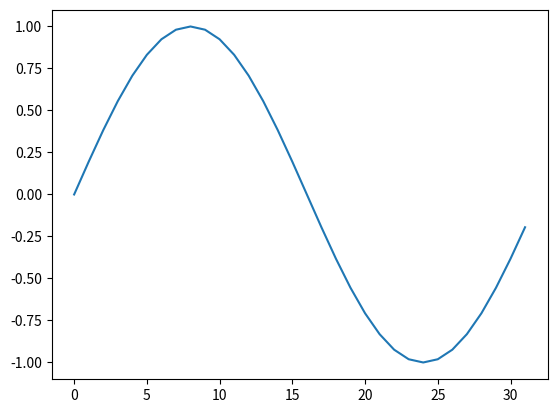
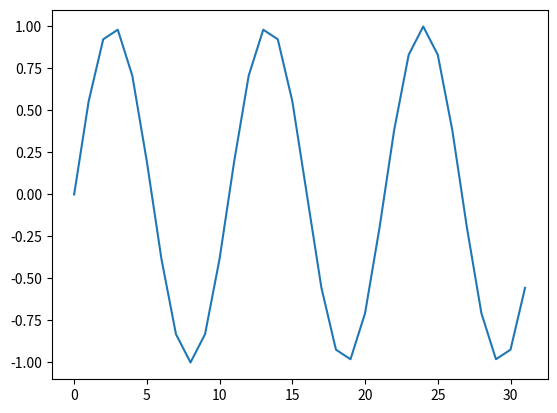
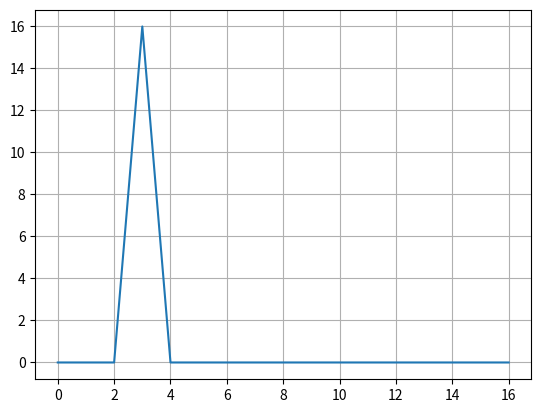
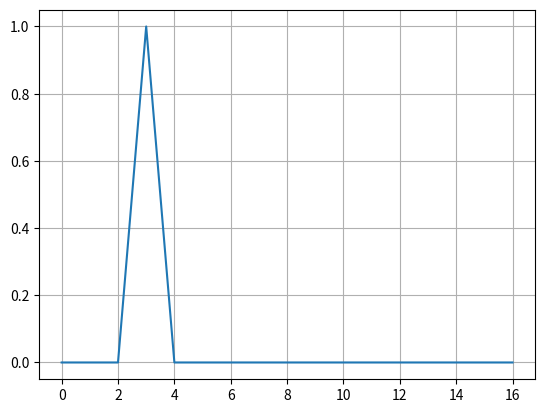
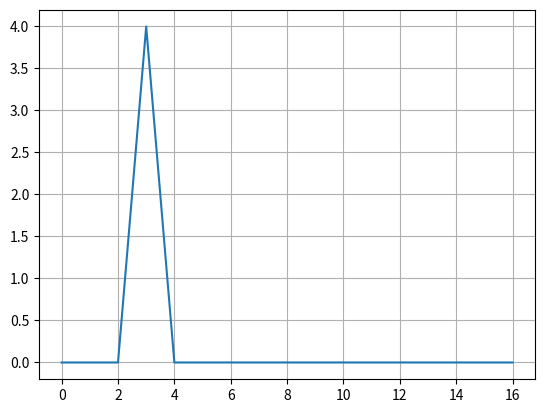
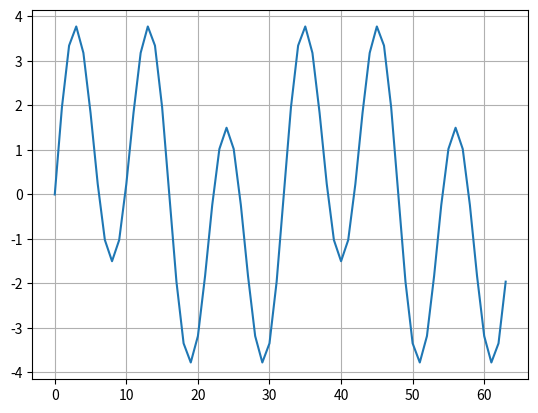
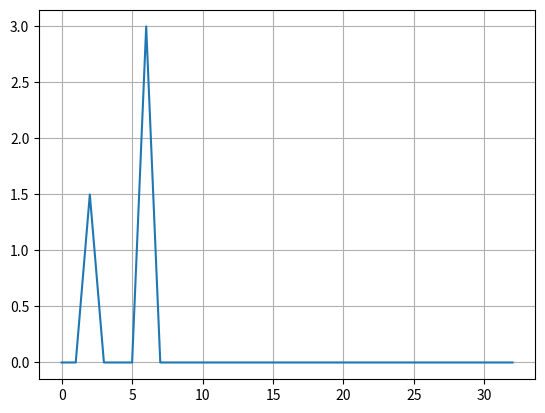

These figures' Python source, in order:
# -*- coding: utf-8 -*-
"""
FFTについて学習する


"""

"""
参考
https://momonoki2017.blogspot.com/2018/03/pythonfft-1-fft.html

"""

#****　No.1 簡単な信号でFFTを体験する  *******

from scipy.fftpack import fft
from scipy.signal import spectrogram
import numpy as np
import matplotlib.pyplot as plt

plt.clf()
plt.close("all")

#%% データ1 (1周期)
#fftは2のn乗個にする必要がある
#まずは2**5 = 32個で考える

N = 32
n = np.arange(32)
signal1 = np.sin(2*np.pi * n/N) 

plt.figure(1)
plt.plot(signal1)

#%% データ2 (3周期)
#fftは2のn乗個にする必要がある
#まずは2**5 = 32個で考える

N = 32
n = np.arange(N)
freq = 3
signal2 = np.sin(freq * 2*np.pi * n/N)

plt.figure(2)
plt.plot(signal2)

#%% データ2のFFT
F = np.fft.fft(signal2)

#結果は複素数
print(F)

#絶対値に変換する
F_abs = np.abs(F)

#後半は鏡像なので無視すること！
#データ数の半分までしか確認できない！ので、個数を絞る
plt.figure(3)
plt.plot(F_abs[:int(N/2)+1])
plt.grid(True)

#%% Y軸の値を調整する (1になる)

F_abs_amp = F_abs / N * 2        # 交流成分はデータ数で割って2倍する
F_abs_amp[0] = F_abs_amp[0] / 2  # 直流成分は2倍不要

plt.figure(4)
plt.plot(F_abs_amp[:int(N/2)+1])
plt.grid(True)

#%% 振幅を変えてみる

N = 32
n = np.arange(N)
freq = 3
amp = 4
signal3 = amp * np.sin(freq * 2*np.pi * n/N)

#FFT
F = np.fft.fft(signal3)
F_abs = np.abs(F) #絶対値変換

#振幅調整
F_abs_amp = F_abs / N * 2        # 交流成分はデータ数で割って2倍する
F_abs_amp[0] = F_abs_amp[0] / 2  # 直流成分は2倍不要
 
plt.figure(5)
plt.plot(F_abs_amp[:int(N/2)+1])
plt.grid(True)

#%% 複雑な波形を作る
N = 64
n = np.arange(N)
f1 = 2 #周期
f2 = 6 #周期
amp1 = 1.5
amp2 = 3

signal4 = amp1*np.sin(f1*2*np.pi*(n/N)) + amp2*np.sin(f2*2*np.pi*(n/N))

plt.figure(6)
plt.plot(signal4)
plt.grid(True)

#FFT
F = np.fft.fft(signal4)
F_abs = np.abs(F) #絶対値変換

#振幅調整
F_abs_amp = F_abs / N * 2        # 交流成分はデータ数で割って2倍する
F_abs_amp[0] = F_abs_amp[0] / 2  # 直流成分は2倍不要
 
plt.figure(7)
plt.plot(F_abs_amp[:int(N/2)+1])
plt.grid(True)
